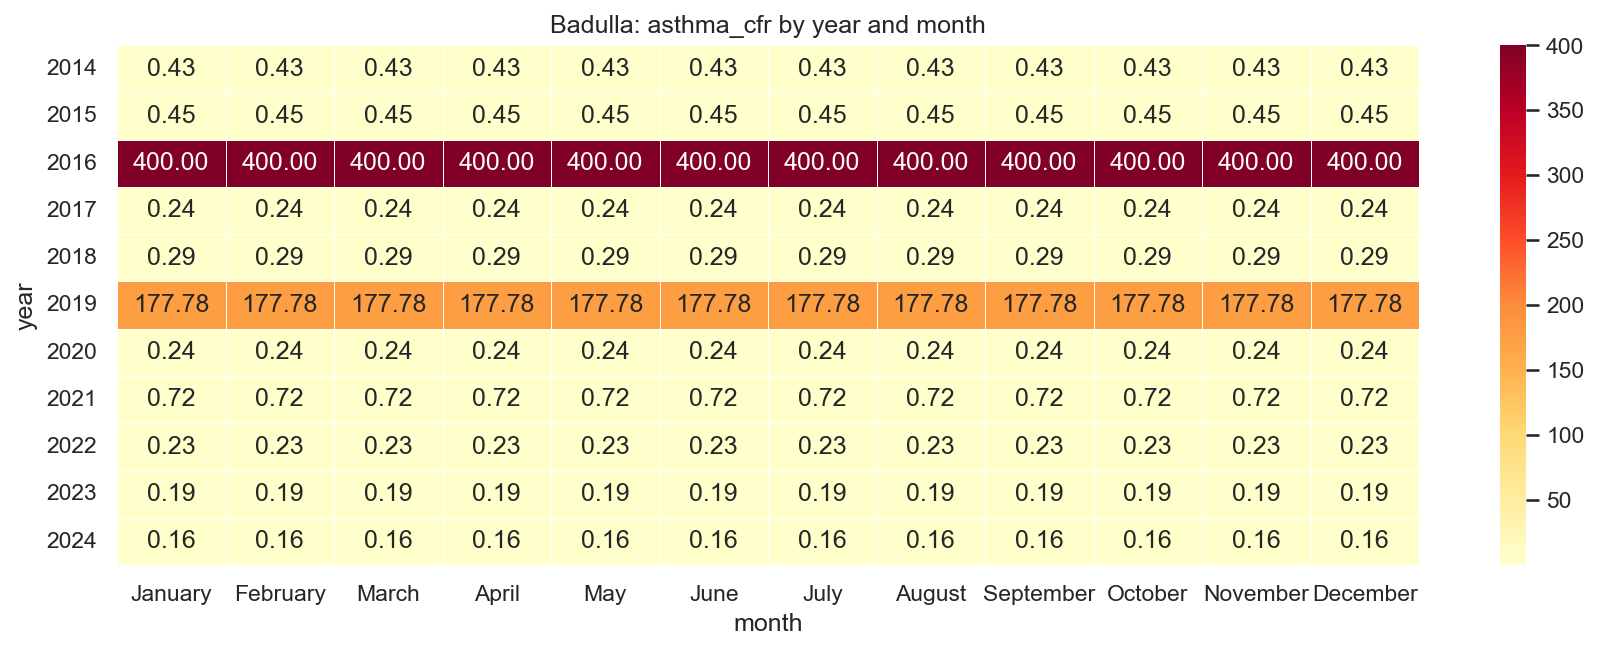

The table this chart was drawn from, first rows:
year, January, February, March, April, May, June, July, August, September, October, November, December
2014, 0.43, 0.43, 0.43, 0.43, 0.43, 0.43, 0.43, 0.43, 0.43, 0.43, 0.43, 0.43
2015, 0.45, 0.45, 0.45, 0.45, 0.45, 0.45, 0.45, 0.45, 0.45, 0.45, 0.45, 0.45
2016, 400.0, 400.0, 400.0, 400.0, 400.0, 400.0, 400.0, 400.0, 400.0, 400.0, 400.0, 400.0
2017, 0.24, 0.24, 0.24, 0.24, 0.24, 0.24, 0.24, 0.24, 0.24, 0.24, 0.24, 0.24
2018, 0.29, 0.29, 0.29, 0.29, 0.29, 0.29, 0.29, 0.29, 0.29, 0.29, 0.29, 0.29
2019, 177.8, 177.8, 177.8, 177.8, 177.8, 177.8, 177.8, 177.8, 177.8, 177.8, 177.8, 177.8
2020, 0.24, 0.24, 0.24, 0.24, 0.24, 0.24, 0.24, 0.24, 0.24, 0.24, 0.24, 0.24
2021, 0.72, 0.72, 0.72, 0.72, 0.72, 0.72, 0.72, 0.72, 0.72, 0.72, 0.72, 0.72
2022, 0.23, 0.23, 0.23, 0.23, 0.23, 0.23, 0.23, 0.23, 0.23, 0.23, 0.23, 0.23
2023, 0.19, 0.19, 0.19, 0.19, 0.19, 0.19, 0.19, 0.19, 0.19, 0.19, 0.19, 0.19
2024, 0.16, 0.16, 0.16, 0.16, 0.16, 0.16, 0.16, 0.16, 0.16, 0.16, 0.16, 0.16
